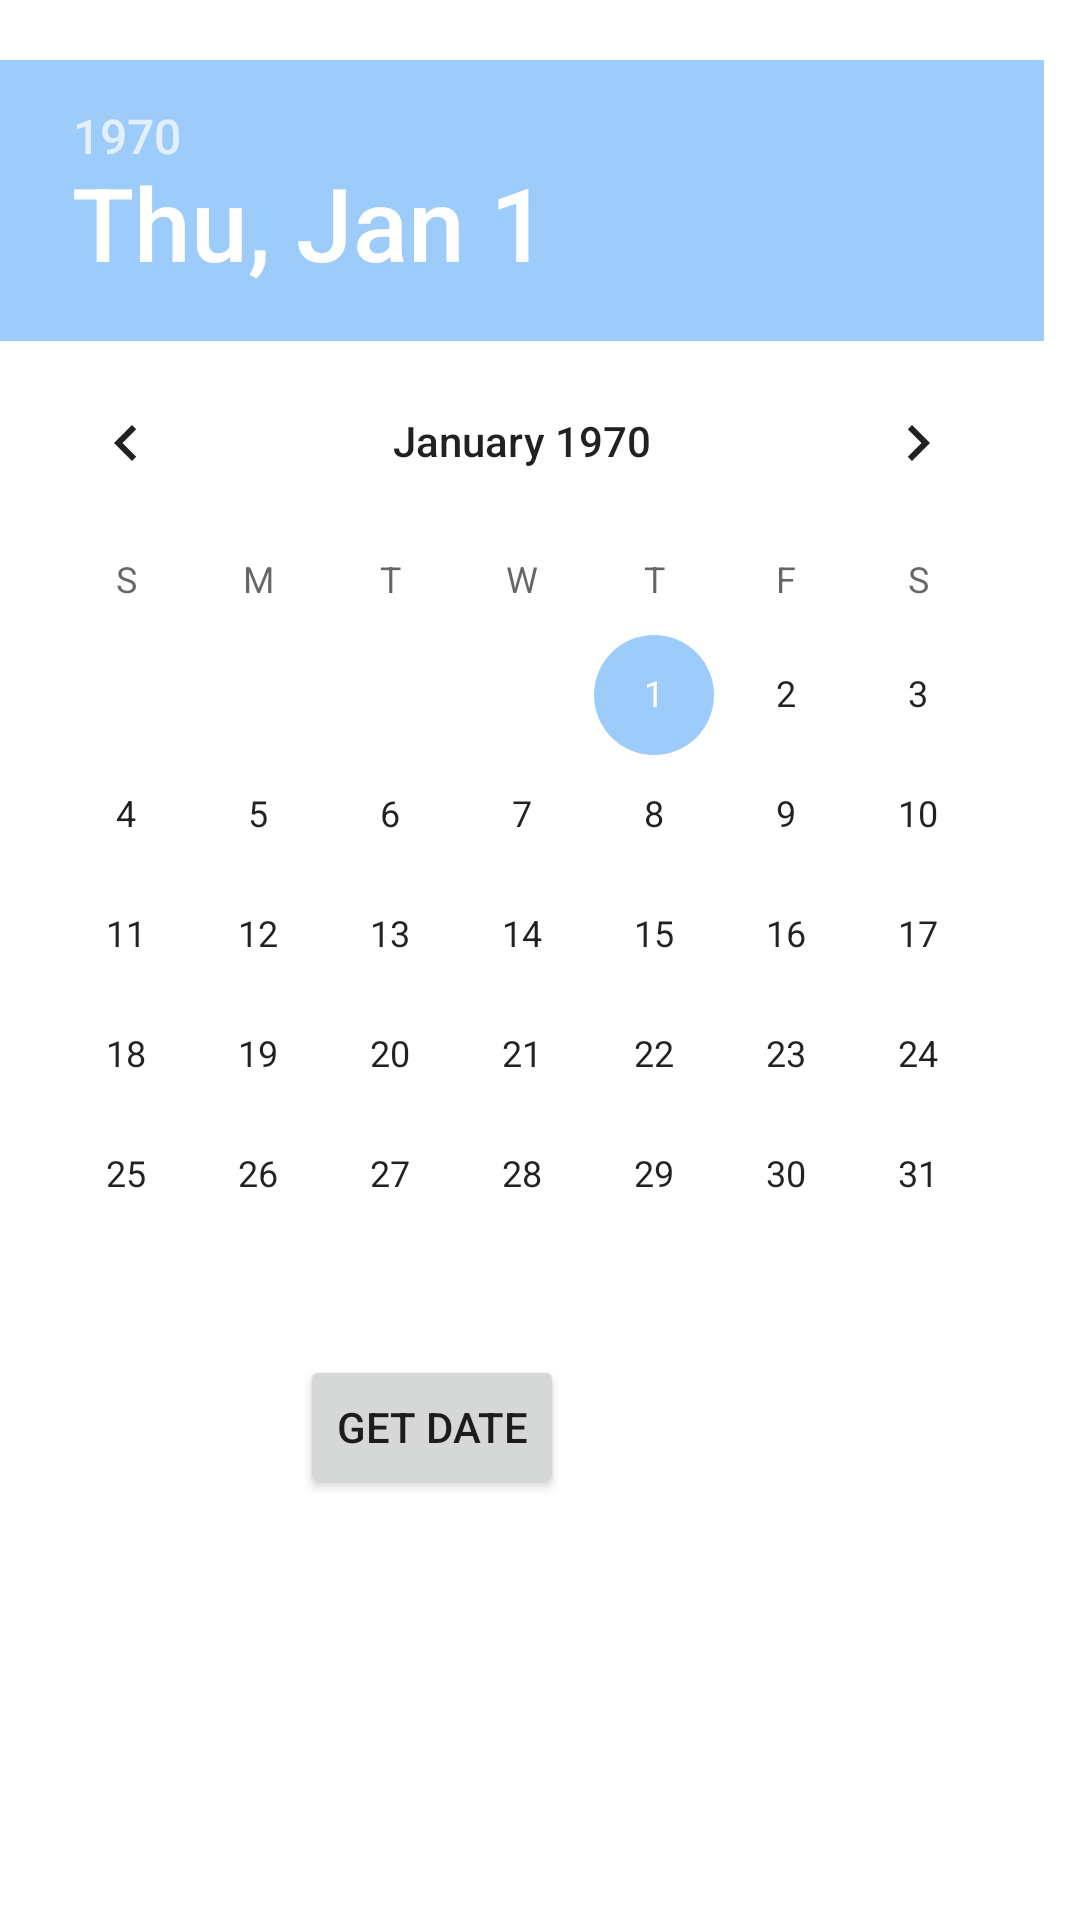

Produce the Android XML layout that renders to this screen, including the resource entries it uses.
<!-- AndroidManifest.xml: application theme Theme.Androidarduino -->
<!-- res/layout/datapicker.xml -->
<?xml version="1.0" encoding="utf-8"?>
<RelativeLayout xmlns:android="http://schemas.android.com/apk/res/android"
    android:layout_width="match_parent" android:layout_height="match_parent">

    <ScrollView
        android:layout_width="match_parent"
        android:layout_height="match_parent">

        <LinearLayout
            android:layout_width="match_parent"
            android:layout_height="wrap_content"
            android:orientation="vertical" >

            <DatePicker
                android:id="@+id/datePicker1"
                android:layout_width="wrap_content"
                android:layout_height="wrap_content"
                android:layout_marginTop="20dp" />

            <Button
                android:id="@+id/button1"
                android:layout_width="wrap_content"
                android:layout_height="wrap_content"
                android:layout_marginLeft="100dp"
                android:text="Get Date" />

            <TextView
                android:id="@+id/textView1"
                android:layout_width="wrap_content"
                android:layout_height="wrap_content"
                android:layout_marginLeft="100dp"
                android:layout_marginTop="10dp"
                android:textSize="18dp"
                android:textStyle="bold" />
        </LinearLayout>
    </ScrollView>

</RelativeLayout>
<!-- resources referenced by this layout -->
<resources>
  <style name="Theme.Androidarduino" parent="Theme.MaterialComponents.DayNight.DarkActionBar">
          
          <item name="colorPrimary">@color/purple_500</item>
          <item name="colorPrimaryVariant">@color/purple_700</item>
          <item name="colorOnPrimary">@color/white</item>
          
          <item name="colorSecondary">@color/teal_200</item>
          <item name="colorSecondaryVariant">@color/teal_700</item>
          <item name="colorOnSecondary">@color/black</item>
          
          <item name="android:statusBarColor" tools:targetApi="l">?attr/colorPrimaryVariant</item>
          
      </style>
  <color name="purple_500">#7EB5FA</color>
  <color name="purple_700">#60A0FC</color>
  <color name="white">#FFFFFFFF</color>
  <color name="teal_200">#9DCCFB</color>
  <color name="teal_700">#E4F2F8</color>
  <color name="black">#FF000000</color>
</resources>
